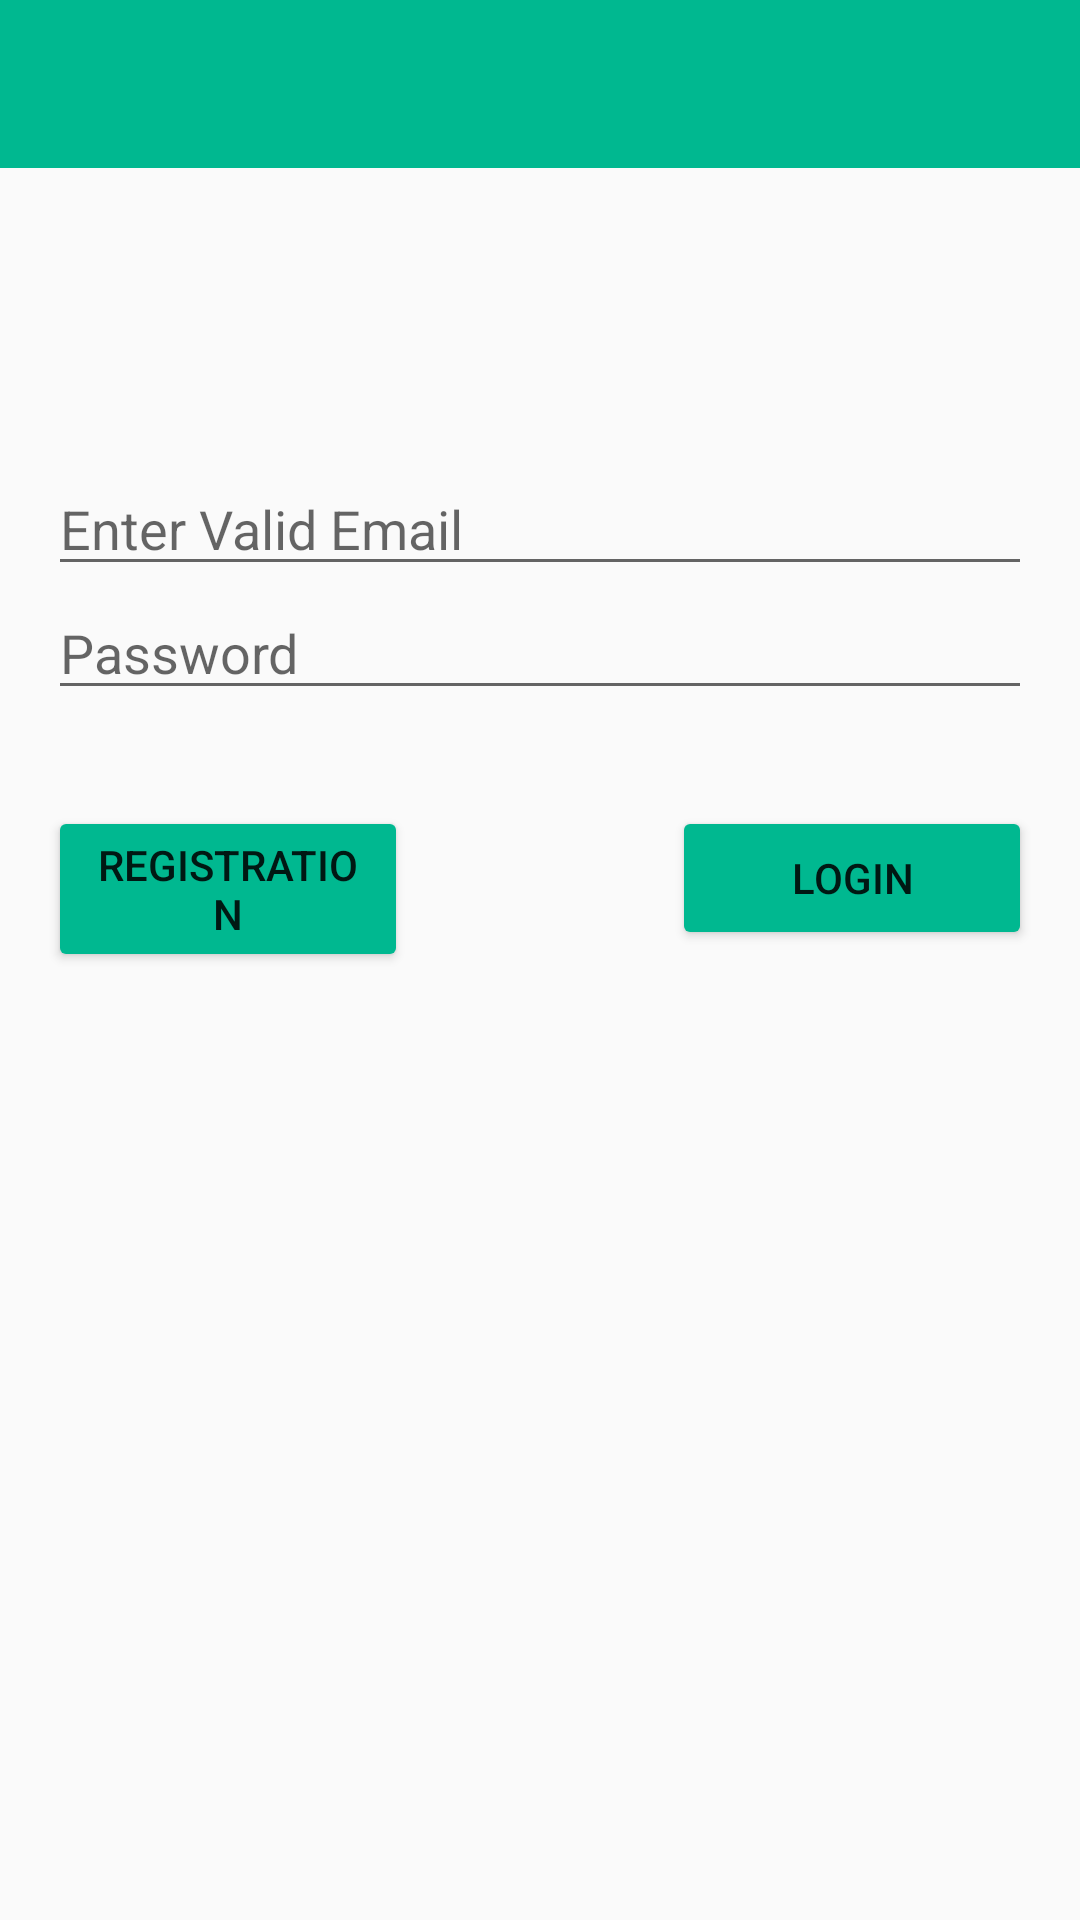

Android layout source for this screen:
<!-- AndroidManifest.xml: application theme AppTheme -->
<!-- res/layout/login.xml -->
<?xml version="1.0" encoding="utf-8"?>
<LinearLayout xmlns:android="http://schemas.android.com/apk/res/android"
    android:orientation="vertical" android:layout_width="match_parent"
    android:layout_height="match_parent">
    <android.support.v7.widget.Toolbar
        android:layout_width="match_parent"
        android:layout_height="?attr/actionBarSize"
        android:id="@+id/login_toolbar"
        android:background="@color/colorPrimary"


        ></android.support.v7.widget.Toolbar>
    <LinearLayout
        android:layout_width="match_parent"
        android:layout_height="match_parent"
        android:padding="@dimen/fab_margin"
        android:orientation="vertical"
        >
    <EditText
        android:layout_width="match_parent"
        android:layout_height="wrap_content"
        android:id="@+id/login_input_email"
        android:layout_marginTop="@dimen/nav_magin_top"
        android:hint="@string/inputEmail"
        />
    <EditText
        android:layout_width="match_parent"
        android:layout_height="wrap_content"
        android:id="@+id/login_input_password"
        android:hint="@string/password"
        />
    <RelativeLayout
        android:layout_width="match_parent"
        android:layout_height="wrap_content"
        android:layout_marginTop="@dimen/line_margin"

        >
        <Button
            android:layout_width="@dimen/lable_width"
            android:layout_height="wrap_content"
            android:text="@string/registration"
            android:theme="@style/MyButton"
            android:id="@+id/login_btn_registration"
            android:layout_alignParentLeft="true"

            android:onClick="registration"

            />
        <Button
            android:layout_width="@dimen/lable_width"
            android:layout_height="wrap_content"
            android:text="@string/login"
            android:theme="@style/MyButton"
            android:id="@+id/login_btn_Login"
            android:layout_alignParentRight="true"
            android:onClick="login"

            />

    </RelativeLayout>
    </LinearLayout>

</LinearLayout>
<!-- resources referenced by this layout -->
<resources>
  <color name="colorPrimary">#00b890</color>
  <dimen name="fab_margin">16dp</dimen>
  <dimen name="lable_width">120dp</dimen>
  <dimen name="line_margin">32dp</dimen>
  <dimen name="nav_magin_top">82dp</dimen>
  <string name="inputEmail">Enter Valid Email</string>
  <string name="login">Login</string>
  <string name="password">Password</string>
  <string name="registration">Registration</string>
  <style name="MyButton" parent="Theme.AppCompat.Light">
          <item name="colorControlHighlight">@color/indiego</item>
          <item name="colorButtonNormal">@color/colorPrimary</item>
  
      </style>
  <style name="AppTheme" parent="Theme.AppCompat.Light.DarkActionBar">
          
          <item name="colorPrimary">@color/colorPrimary</item>
          <item name="colorPrimaryDark">@color/colorPrimaryDark</item>
          <item name="colorAccent">@color/colorAccent</item>
  
      </style>
  <color name="indiego">#3964C3</color>
  <color name="colorPrimaryDark">#009877</color>
  <color name="colorAccent">#FF4081</color>
</resources>
